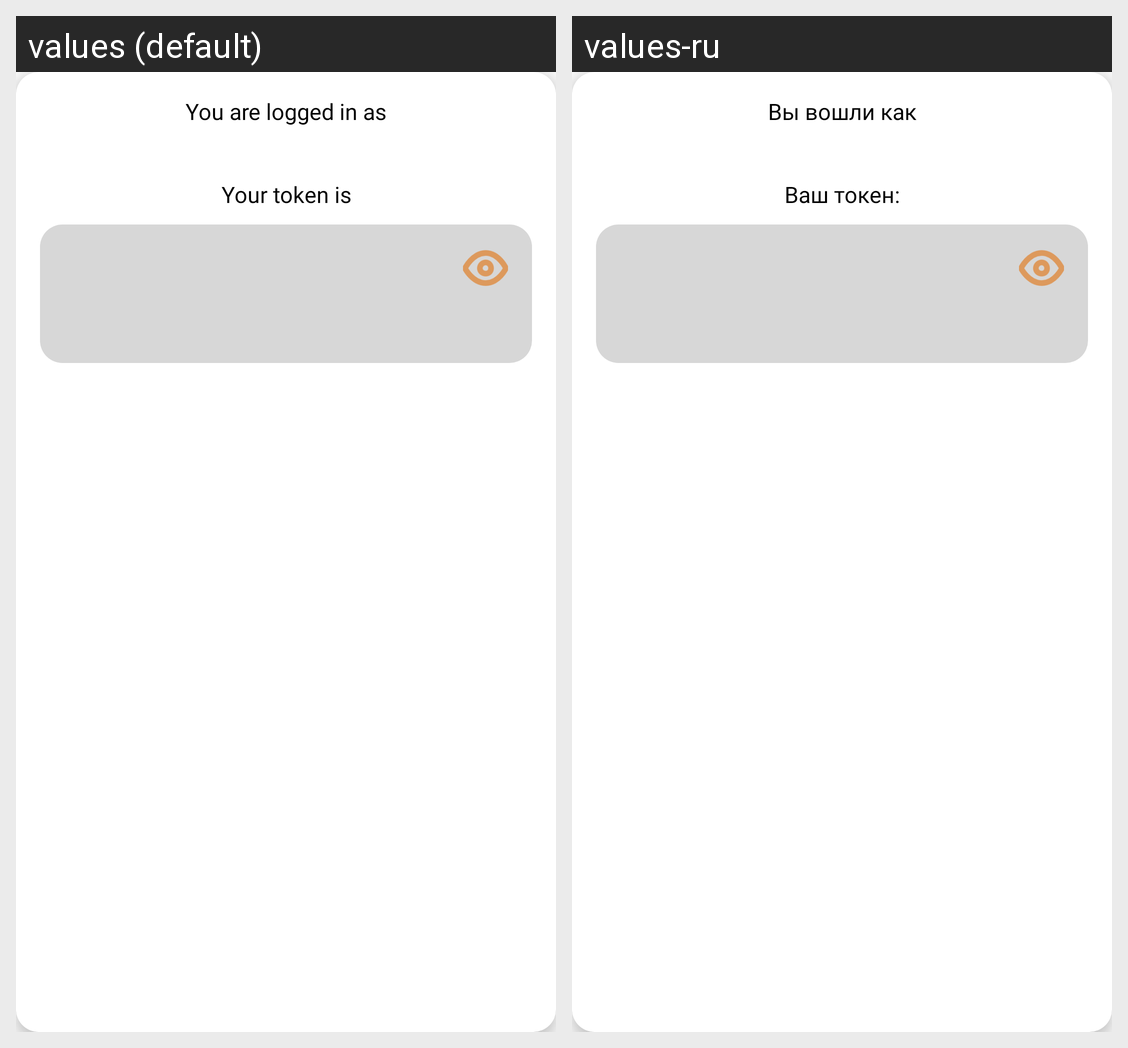

The same Android screen rendered under two of its app's locales, left to right. List the strings drawn on it with the default value and each locale's translation.
Android screen res/layout/state_show.xml rendered under 2 locales, left to right: values (default), values-ru. Device: Nexus 5 (rendered at 1080×1920; each locale shown at half size, 540×960, under a caption strip naming it); theme AppTheme.
Strings drawn on this screen, with the default value and each locale's value (text and hints the layout hard-codes, and strings that could not be matched under every locale, appear in the picture but are not listed):

logged_as
  values: You are logged in as
  values-ru: Вы вошли как

token_is
  values: Your token is
  values-ru: Ваш токен:
